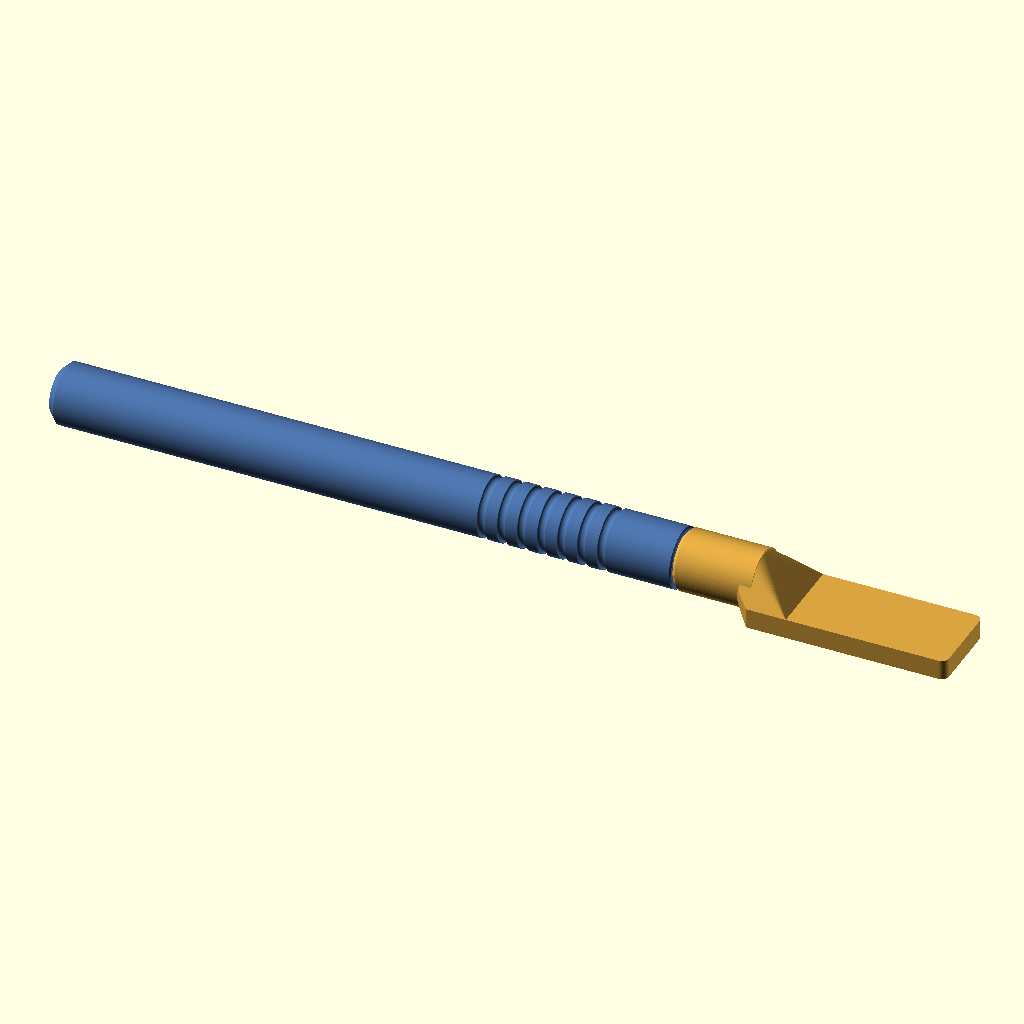
Cell 1 — every parameter at its default value.
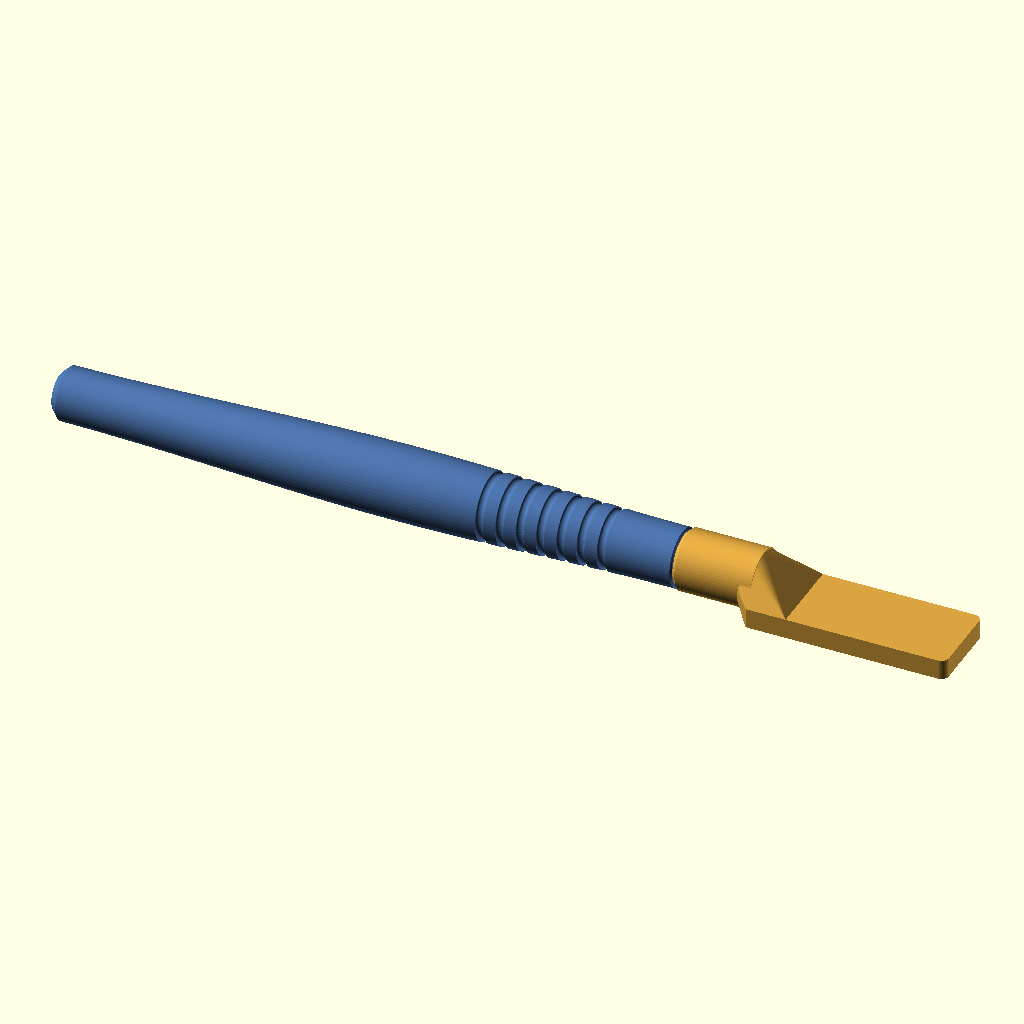
Cell 2 — variante_mango set to "ergonomica", the other parameters unchanged.
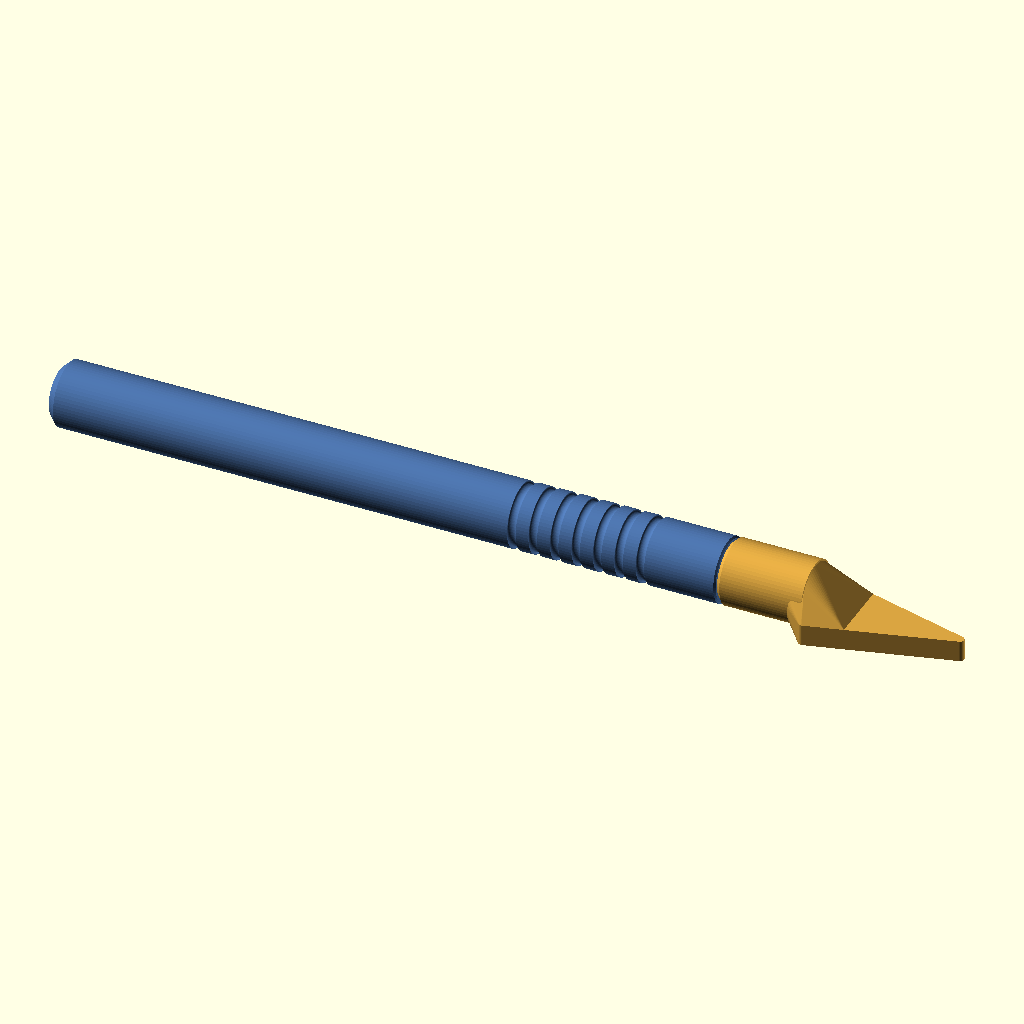
Cell 3: the same model with tipo = "triangulo".
The same orthographic view direction (rotation 55°, 0°, 25°; colour scheme Cornfield) for every cell, with the view re-fitted per cell, so scale and position can differ between cells.
Source of the model, scad/sanding_stick_v2.scad:
// =====================================================================
//  SANDING STICK BAY90 — v2 · unión de BAYONETA de 1/4 de vuelta
//  Versión 2.1 · 2026-09-08 · Jorge (con Claude) · OpenSCAD 2021.01+
//
//  v2.1 — La 2.0 se aflojaba lijando de lado. El canal era 0,12 mm más alto
//  que el tetón, así que el tetón flotaba: la cuña no apretaba nada y la
//  muesca de retención pasaba por debajo sin tocar (aprieto real −0,06 mm).
//  Ahora el juego axial del canal es un parámetro, `bay_juego_ax` = 0,05, y
//  la muesca muerde 0,16 mm de verdad.
//
//  El mango termina en un vástago Ø8,6 con dos ranuras en L. El cabezal lleva
//  un taladro Ø8,96 con dos tetones interiores. Se mete a fondo y se gira 90°
//  hasta el tope: los tetones recorren un canal cuyo techo baja 0,25 mm, así
//  que el giro APRIETA el cabezal contra el hombro del mango. Es una cuña
//  autoblocante — no se afloja sola — y al entrar en el asiento hace clic.
//
//  Los dos tetones van a ±90° (eje Y), horizontal en la cama: ninguna de sus
//  caras es un voladizo al imprimir el cabezal.
// =====================================================================

/* [Pieza a generar] */
pieza = "conjunto";           // ["mango","cabezal","test_ajuste","conjunto","interferencia","extra"]
                              // "extra" es la pieza suelta de las uniones que la
                              // necesitan (la cuña de la v8); vacía en las demás
variante_mango = "recta";     // ["recta","ergonomica","doble"]
giro_vista = 1;               // 1 = montado y bloqueado · 0 = alineado para insertar

/* [Cabezal] */
tipo = "pala";                // ["pala","triangulo","prisma_tri","medio_tubo_convexo","medio_tubo_concavo"]
ancho = 16;                   // ancho de la cara de lijado (8 ó 16 recomendados)
angulo = 0;                   // 0 | 45 | 90   (solo para tipo "pala")
largo_pala = -1;              // -1 = automático (40 a 0°, 25 a 45°, 16 a 90°)
espesor = -1;                 // -1 = automático (3 mm si ancho<=10, si no 4 mm)
radio_esquinas = 1.5;
largo_barra = 40;             // longitud de prismas y medios tubos
pared_canal = -1;
fondo_canal = 2;

/* [Mango] */
mango_diametro = 12;
mango_largo = 125;
mango_chaflan = 1.5;
mango_chaflan_frontal = 1.0;  // Es lo que le queda de asiento al cabezal: el hombro
                              // llega hasta Ø(12 - 2*chaflán). Cada versión lo ajusta
                              // a la boca de SU cabezal (la v2 lo baja a 0,3).
ranuras_num = 7;
ranuras_ancho = 1.6;
ranuras_prof = 0.6;
ranuras_paso = 4;
ranuras_inicio = 14;
plano_antirrodadura = 0;
ergo_d_frente = 11;
ergo_d_max = 14;
ergo_pos_max = 55;
ergo_d_atras = 10.5;

/* [Falda exterior — opcional, vale para las diez uniones] */
// Con falda > 0 el cabezal envuelve por fuera un tramo rebajado de la punta del
// mango. Traslada la corona de apoyo de Ø8,8–10,4 a Ø9,8–11,2: misma unión, el
// doble de inercia contra el basculamiento, y una guía radial más que alarga la
// base de apoyo por delante del plano de la junta en vez de por detrás.
// Cuesta `falda` mm de longitud de herramienta y ~240 mm³ por cabezal.
falda = 0;                    // longitud de la falda (0 = sin falda; 6 es lo probado)
falda_pared = 1.6;            // pared de la falda: la espiga queda en Ø(12 - 2·pared).
                              // No subirlo: el contrataladro tiene que ser más ancho
                              // que la hembra de la junta o no se puede llegar a ella
falda_juego = 0.10;           // holgura radial entre falda y espiga
falda_chaflan = 0.3;          // chaflán de entrada de la espiga y de la falda. Con 0,6
                              // el avellanado se comía la corona entera: mismo fallo
                              // que la boca en filo de la v2.2
falda_ch_boca = 0.3;          // chaflán exterior de la boca cuando hay falda. El 0,8
                              // de cuerpo_chaflan dejaría la corona en 9 mm²

/* [Cuerpo del cabezal] */
cuerpo_d = 12;
cuerpo_largo = 16;
cuerpo_zc = 5.5;
cuerpo_chaflan = 0.8;
cuello = 8;
cuello_90 = 3;

/* [Calidad] */
$fn = 64;

/* [Bayoneta — la unión de la v2] */
bay_d         = 8.6;   // Ø del vástago del mango
bay_largo     = 13;    // longitud del vástago desde el hombro
bay_holgura   = 0.18;  // holgura radial del taladro
bay_prof      = 1.15;  // saliente radial del tetón / profundidad de la ranura
bay_juego_r   = 0.15;  // holgura radial en el fondo de la ranura
bay_teton_ang = 26;    // ancho angular del tetón, en grados
bay_juego_ang = 4;     // holgura angular por lado en la ranura de entrada
bay_teton_t   = 2.6;   // espesor axial del tetón
bay_z         = 8.4;   // cara inferior del tetón, medida desde el hombro
bay_giro      = 90;    // ángulo de bloqueo
bay_juego_ax  = 0.05;  // juego axial del tetón dentro del canal — CRÍTICO:
                       // si es mayor que la muesca, el tetón flota y la
                       // unión se afloja al lijar de lado (era 0,15 en la 2.0)
bay_rampa     = 0.40;  // cuánto baja el techo del canal a lo largo del giro
bay_muesca    = 0.18;  // resalte de retención antes del asiento (0 = sin clic)
bay_aprieto   = 0.03;  // interferencia en el asiento final
bay_chaflan   = 0.8;   // chaflán de la punta del vástago y de la boca
bay_pasos     = 44;    // resolución angular del canal helicoidal
bay_sentido   = -1;    // -1 = bloquea girando el cabezal a derechas

/* [Asiento — específico de la v2] */
// El hombro del mango tiene que llegar más lejos que el borde de la boca del
// cabezal (r = 5,24 en la v2) o el cabezal va en voladizo sobre el vástago.
// Con el 1,0 del esqueleto el hombro moría en r = 5,00 y no se tocaban.
mango_chaflan_frontal = 0.3;
// Y el mango ergonómico arrancaba en Ø11: con el chaflán, hombro hasta r = 5,20,
// que se queda 0,04 corto. Ø11,6 le da r = 5,50 y sigue siendo más fino que el
// recto en la zona de los dedos.
ergo_d_frente = 11.6;

// ---------------------------------------------------------------------
//  Auxiliares
// ---------------------------------------------------------------------
function esp() = espesor > 0 ? espesor : (ancho <= 10 ? 3 : 4);
function largo_p(a) = largo_pala > 0 ? largo_pala : (a == 0 ? 40 : (a == 45 ? 25 : 16));
function x0_pala(a) = -largo_p(a) * (a / 90) / 2;
function pared_c() = pared_canal > 0 ? pared_canal : (ancho <= 10 ? 1.5 : 2);
function canal_d() = ancho - 2 * pared_c();
function ang_efectivo() = (tipo == "pala") ? angulo : 0;
function P(a) = (a == 90) ? [0, 0, esp() + cuello_90] : [0, 0, cuerpo_zc];
function coseno(t) = (1 - cos(180 * t)) / 2;
function r_ergo_s(s) = s <= ergo_pos_max
    ? ergo_d_frente / 2 + (ergo_d_max - ergo_d_frente) / 2 * coseno(s / ergo_pos_max)
    : ergo_d_max / 2 + (ergo_d_atras - ergo_d_max) / 2 * coseno((s - ergo_pos_max) / (mango_largo - ergo_pos_max));
function radio_mango(z) = (variante_mango == "ergonomica") ? r_ergo_s(mango_largo - z) : mango_diametro / 2;
// Con falda, el plano del mango doble lo limita la espiga rebajada, no la junta:
// la espiga es más gorda que cualquier vástago y es lo primero que cortaría.
function plano_auto() = (mango_diametro - (falda > 0 ? falda_d() : junta_d())) / 2 - 0.4;
function plano_efectivo() = (variante_mango == "doble" && plano_antirrodadura == 0)
    ? max(0, plano_auto()) : plano_antirrodadura;
function cuerpo_L() = cuerpo_largo + falda;              // cuerpo, falda incluida
function falda_d()  = mango_diametro - 2 * falda_pared;  // Ø de la espiga rebajada
function ranura_s0() = (variante_mango == "doble")
    ? (mango_largo - (ranuras_num - 1) * ranuras_paso) / 2 : ranuras_inicio;

// Sector anular 2D, de 0 a `ang` grados (ang puede ser negativo)
module sector2d(ri, ro, ang, n = 6) {
    polygon(concat(
        [for (i = [0 : n]) let(t = ang * i / n) [ri * cos(t), ri * sin(t)]],
        [for (i = [n : -1 : 0]) let(t = ang * i / n) [ro * cos(t), ro * sin(t)]]
    ));
}

// ---------------------------------------------------------------------
//  JUNTA · bayoneta
// ---------------------------------------------------------------------
function bay_rp() = bay_d / 2;
function bay_rb() = bay_rp() + bay_holgura;
function bay_rt() = bay_rb() - bay_prof;
function bay_rg() = bay_rt() - bay_juego_r;
function bay_ranura_ang() = bay_teton_ang + 2 * bay_juego_ang;
function bay_zt() = bay_z + bay_teton_t;
function bay_ang_total() = bay_ranura_ang() / 2 + bay_giro + bay_teton_ang / 2;
function bay_f_llano() = bay_ang_total() - bay_teton_ang - 3;
function bay_techo(f) =
      f <= 5                 ? bay_zt() + bay_rampa
    : f <= bay_f_llano()     ? bay_zt() + bay_rampa * (1 - (f - 5) / (bay_f_llano() - 5))
    : f <= bay_f_llano() + 3 ? bay_zt() - bay_aprieto - bay_muesca
    :                          bay_zt() - bay_aprieto;

module bay_ranura(sentido) {
    rg = bay_rg(); ro = bay_rp() + 1.2; w = bay_ranura_ang(); ja = bay_juego_ax;
    rotate([0, 0, -w / 2]) translate([0, 0, bay_z - ja])
        linear_extrude(height = bay_largo - bay_z + 1.5) sector2d(rg, ro, w);
    // El canal arranca dos pasos ANTES de la ranura de entrada para que los dos
    // negativos se solapen en volumen y no queden slivers en la unión.
    N = bay_pasos; tot = bay_ang_total();
    for (i = [-2 : N - 1]) {
        f0 = tot * i / N; f1 = tot * (i + 1) / N;
        rotate([0, 0, sentido * (f0 - w / 2)]) translate([0, 0, bay_z - ja])
            linear_extrude(height = bay_techo(max(f0, 0)) - bay_z + ja)
                sector2d(rg, ro, sentido * (f1 - f0 + 0.15), 2);
    }
}
function junta_d() = bay_d;
function junta_largo() = bay_largo;
function junta_giro() = bay_sentido * bay_giro;
module junta_hueco_macho() { }
module junta_macho(sentido = 1) {
    difference() {
        union() {
            cylinder(r = bay_rp(), h = bay_largo - bay_chaflan);
            translate([0, 0, bay_largo - bay_chaflan])
                cylinder(r1 = bay_rp(), r2 = bay_rp() - bay_chaflan, h = bay_chaflan);
        }
        for (k = [0 : 1]) rotate([0, 0, 90 + 180 * k]) bay_ranura(sentido * bay_sentido);
    }
}
module junta_hembra_neg() {
    translate([0, 0, -0.01]) cylinder(r = bay_rb(), h = bay_largo + 0.6);
    translate([0, 0, -0.01])
        cylinder(r1 = bay_rb() + bay_chaflan, r2 = bay_rb(), h = bay_chaflan + 0.01);
}
module junta_hembra_pos() {
    for (k = [0 : 1]) rotate([0, 0, 90 + 180 * k - bay_teton_ang / 2])
        translate([0, 0, bay_z])
            linear_extrude(height = bay_teton_t) sector2d(bay_rt(), bay_rb() + 0.01, bay_teton_ang);
}
module junta_extra() { }
module junta_extra_montado() { }

// ---------------------------------------------------------------------
//  MANGO
// ---------------------------------------------------------------------
module perfil_mango() {
    n = 80; chf = mango_chaflan_frontal;
    // En la variante doble el extremo de atrás también es un hombro: lleva el
    // chaflán pequeño, no el de culata, o el cabezal de ese lado no apoya.
    ch0 = (variante_mango == "doble") ? chf : mango_chaflan;
    pts = concat(
        [[0, 0], [radio_mango(0) - ch0, 0]],
        [for (i = [0 : n]) let(z = ch0 + (mango_largo - ch0 - chf) * i / n) [radio_mango(z), z]],
        [[radio_mango(mango_largo) - chf, mango_largo], [0, mango_largo]]
    );
    polygon(pts);
}
module ranuras_mango() {
    for (k = [0 : ranuras_num - 1]) {
        z = mango_largo - (ranura_s0() + k * ranuras_paso);
        r = radio_mango(z);
        rotate_extrude() translate([r, z]) scale([ranuras_prof / (ranuras_ancho / 2), 1]) circle(d = ranuras_ancho);
    }
}
module mango() {
    pl = plano_efectivo();
    difference() {
        union() {
            rotate_extrude() perfil_mango();
            translate([0, 0, mango_largo]) { falda_espiga(); translate([0, 0, falda]) junta_macho(1); }
            if (variante_mango == "doble")
                mirror([0, 0, 1]) { falda_espiga(); translate([0, 0, falda]) junta_macho(-1); }
        }
        ranuras_mango();
        if (variante_mango == "doble") translate([0, 0, falda]) junta_hueco_macho();
        if (pl > 0)
            translate([-50, -mango_diametro / 2 - 20, -junta_largo() - falda - 5])
                cube([100, 20 + pl, mango_largo + 2 * (junta_largo() + falda) + 10]);
    }
}

// ---------------------------------------------------------------------
//  CABEZAL  (orientación de impresión: cara de lijado en z = 0)
// ---------------------------------------------------------------------
module a_eje_cuerpo(a) { translate(P(a)) rotate([0, a, 0]) rotate([0, -90, 0]) children(); }
// La boca es el extremo exterior del cabezal, falda incluida. El marco de la
// JUNTA está `falda` mm más adentro: a_junta().
module a_boca(a) { a_eje_cuerpo(a) translate([0, 0, cuerpo_L()]) mirror([0, 0, 1]) children(); }
module a_junta(a) { a_boca(a) translate([0, 0, falda]) children(); }
// Contrataladro de la falda, en el marco de la boca
module falda_hueco() {
    if (falda > 0) {
        translate([0, 0, -0.01])
            cylinder(d = falda_d() + 2 * falda_juego, h = falda + 0.01);
        translate([0, 0, -0.01])
            cylinder(d1 = falda_d() + 2 * falda_juego + 2 * falda_chaflan,
                     d2 = falda_d() + 2 * falda_juego, h = falda_chaflan + 0.01);
    }
}
// Espiga rebajada de la punta del mango, con su chaflán de entrada
module falda_espiga() {
    if (falda > 0) {
        cylinder(d = falda_d(), h = falda - falda_chaflan);
        translate([0, 0, falda - falda_chaflan])
            cylinder(d1 = falda_d(), d2 = falda_d() - 2 * falda_chaflan, h = falda_chaflan);
    }
}

module cuerpo(a) {
    r = cuerpo_d / 2; ch = (falda > 0) ? falda_ch_boca : cuerpo_chaflan; L = cuerpo_L();
    a_eje_cuerpo(a) rotate_extrude()
        polygon([[0, 0], [r, 0], [r, L - ch], [r - ch, L], [0, L]]);
}
module cuerpo_base(a) { a_eje_cuerpo(a) cylinder(d = cuerpo_d - 0.6, h = 3); }

module pala_2d(a) {
    L = largo_p(a); x0 = x0_pala(a); rr = radio_esquinas; W = ancho;
    if (a == 90) translate([x0, -W / 2]) offset(r = rr) offset(delta = -rr) square([L, W]);
    else hull() {
        translate([x0, -W / 2]) square([L - rr, W]);
        translate([x0 + L - rr, -W / 2 + rr]) circle(rr);
        translate([x0 + L - rr,  W / 2 - rr]) circle(rr);
    }
}
module triangulo_2d() {
    Lt = ancho <= 10 ? 22 : 30; rr = 0.8;
    offset(r = rr) offset(delta = -rr) polygon([[0, -ancho / 2], [0, ancho / 2], [Lt, 0]]);
}
function x0_forma(a) = (tipo == "pala") ? x0_pala(a) : 0;
module hombro_2d(a) {
    if (ancho < cuerpo_d - 0.5) {
        L = (tipo == "triangulo") ? (ancho <= 10 ? 22 : 30) : largo_p(a);
        x0 = x0_forma(a); Lh = min(cuello + 6, L * 0.8);
        hull() {
            translate([x0 + cuerpo_d / 2, 0]) circle(d = cuerpo_d);
            translate([x0 + Lh, -ancho / 2]) square([0.01, ancho]);
        }
    }
}
module pala(a)      { linear_extrude(height = esp()) { pala_2d(a); hombro_2d(a); } }
module triangulo()  { linear_extrude(height = esp()) { triangulo_2d(); hombro_2d(0); } }
module prisma_tri() {
    h = ancho * sqrt(3) / 2;
    rotate([90, 0, 90]) linear_extrude(height = largo_barra) polygon([[-ancho / 2, 0], [ancho / 2, 0], [0, h]]);
}
module medio_tubo_convexo() {
    rotate([90, 0, 90]) linear_extrude(height = largo_barra)
        intersection() { circle(d = ancho); translate([-ancho / 2, 0]) square([ancho, ancho]); }
}
module medio_tubo_concavo() {
    cd = canal_d(); H = cd / 2 + fondo_canal;
    rotate([90, 0, 90]) linear_extrude(height = largo_barra) difference() {
        translate([-ancho / 2, 0]) square([ancho, H]);
        translate([0, H]) circle(d = cd);
    }
}
module forma_activa(a) {
    if (tipo == "pala") pala(a);
    else if (tipo == "triangulo") triangulo();
    else if (tipo == "prisma_tri") prisma_tri();
    else if (tipo == "medio_tubo_convexo") medio_tubo_convexo();
    else if (tipo == "medio_tubo_concavo") medio_tubo_concavo();
}

module cabezal() {
    a = ang_efectivo();
    difference() {
        union() {
            cuerpo(a);
            forma_activa(a);
            hull() {
                cuerpo_base(a);
                intersection() {
                    forma_activa(a);
                    translate([x0_forma(a) - 0.01, -100, -1])
                        cube([(a == 90) ? largo_p(a) + 0.02 : cuello, 200, 100]);
                }
            }
        }
        a_junta(a) junta_hembra_neg();
        a_boca(a) falda_hueco();
        translate([-200, -200, -100]) cube([400, 400, 100]);
    }
    a_junta(a) junta_hembra_pos();
}

// ---------------------------------------------------------------------
//  TEST DE AJUSTE: cuerpo con la hembra + tapón con el macho
// ---------------------------------------------------------------------
module test_ajuste() {
    difference() {
        cuerpo(0);
        a_junta(0) junta_hembra_neg();
        a_boca(0) falda_hueco();
        translate([-200, -200, -100]) cube([400, 400, 100]);
    }
    a_junta(0) junta_hembra_pos();
    translate([19, 0, 0]) {
        cylinder(d = mango_diametro, h = 8);
        translate([0, 0, 8]) falda_espiga();
        translate([0, 0, 8 + falda]) junta_macho(1);
    }
    translate([9.5, -14, 0]) junta_extra();     // vacío salvo en las uniones que la usan
}

// ---------------------------------------------------------------------
//  CONJUNTO
// ---------------------------------------------------------------------
module mango_montado() {
    a = ang_efectivo();
    d = [-cos(a), 0, sin(a)];
    M = P(a) + cuerpo_L() * d;
    translate(M) rotate([0, 90 + a, 0]) rotate([0, 0, junta_giro() * giro_vista])
        translate([0, 0, -mango_largo]) children();
}
module conjunto() {
    color("#d9a441") cabezal();
    color("#4a6fa5") mango_montado() mango();
    color("#b5483f") a_junta(ang_efectivo()) junta_extra_montado();
}
// Comprobación: el volumen debe ser ~0. Si sale grande, macho y hembra chocan.
//   openscad -o x.stl -D 'pieza="interferencia"' -D mango_largo=8 -D ranuras_num=0 ...
module interferencia() { intersection() { cabezal(); mango_montado() mango(); } }

// ---------------------------------------------------------------------
if (pieza == "mango") mango();
else if (pieza == "cabezal") cabezal();
else if (pieza == "test_ajuste") test_ajuste();
else if (pieza == "extra") junta_extra();
// La pieza suelta ya colocada en el marco del cabezal. No es para imprimir:
// es lo que come el visor 3D, que la pinta como tercera malla del conjunto.
else if (pieza == "extra_puesto") a_junta(ang_efectivo()) junta_extra_montado();
else if (pieza == "interferencia") interferencia();
else conjunto();
Customizer parameters (derived from the source; name, type, default, range or options):
pieza: string, default "conjunto", options "mango", "cabezal", "test_ajuste", "conjunto", "interferencia", "extra"
variante_mango: string, default "recta", options "recta", "ergonomica", "doble"
giro_vista: number, default 1
tipo: string, default "pala", options "pala", "triangulo", "prisma_tri", "medio_tubo_convexo", "medio_tubo_concavo"
ancho: number, default 16
angulo: number, default 0
largo_pala: number, default -1
espesor: number, default -1
radio_esquinas: number, default 1.5
largo_barra: number, default 40
pared_canal: number, default -1
fondo_canal: number, default 2
mango_diametro: number, default 12
mango_largo: number, default 125
mango_chaflan: number, default 1.5
mango_chaflan_frontal: number, default 0.3
ranuras_num: number, default 7
ranuras_ancho: number, default 1.6
ranuras_prof: number, default 0.6
ranuras_paso: number, default 4
ranuras_inicio: number, default 14
plano_antirrodadura: number, default 0
ergo_d_frente: number, default 11.6
ergo_d_max: number, default 14
ergo_pos_max: number, default 55
ergo_d_atras: number, default 10.5
falda: number, default 0
falda_pared: number, default 1.6
falda_juego: number, default 0.1
falda_chaflan: number, default 0.3
falda_ch_boca: number, default 0.3
cuerpo_d: number, default 12
cuerpo_largo: number, default 16
cuerpo_zc: number, default 5.5
cuerpo_chaflan: number, default 0.8
cuello: number, default 8
cuello_90: number, default 3
bay_d: number, default 8.6
bay_largo: number, default 13
bay_holgura: number, default 0.18
bay_prof: number, default 1.15
bay_juego_r: number, default 0.15
bay_teton_ang: number, default 26
bay_juego_ang: number, default 4
bay_teton_t: number, default 2.6
bay_z: number, default 8.4
bay_giro: number, default 90
bay_juego_ax: number, default 0.05
bay_rampa: number, default 0.4
bay_muesca: number, default 0.18
bay_aprieto: number, default 0.03
bay_chaflan: number, default 0.8
bay_pasos: number, default 44
bay_sentido: number, default -1
